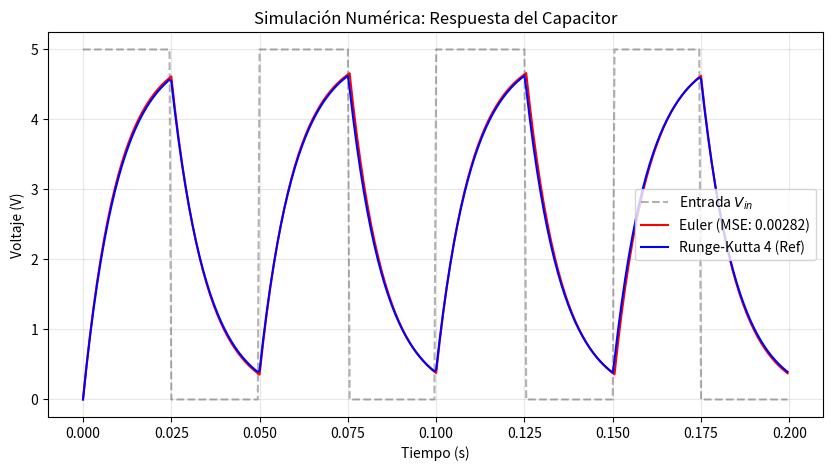

Python code for this plot:
#Alexander Torres Andrade - 31/01/2026 - TA II

import numpy as np
import matplotlib.pyplot as plt
import os
import time

# 1. --- CONFIGURACIÓN Y CARPETA DE SALIDA ---
# Crear carpeta para resultados
folder_name = "Resultados_Capacitor"
if not os.path.exists(folder_name):
    # Crear la carpeta si no existe
    os.makedirs(folder_name)

# Inicia la medición del tiempo total del programa
inicio_total = time.perf_counter()

# 2. --- PARÁMETROS DEL CIRCUITO ---
# Definición de constantes físicas.
R = 1000.0       # Ohms
C = 10e-6        # 10 uF
tau = R * C      
V_peak = 5.0     # 5V
freq = 20        # 20 Hz
periodo = 1/freq # Periodo de la señal cuadrada

# 3. --- PARÁMETROS DE SIMULACIÓN ---
# Configuración del tiempo de simulación.
dt = 0.0005      # Paso de tiempo
t_final = 0.2    # Tiempo total de simulación
t = np.arange(0, t_final, dt) # Vector de tiempo

# El paso de tiempo (dt) emula el 'Maximum Timestep' de simuladores como LTSpice.
# Un valor de 0.0005s asegura capturar la dinámica del capacitor (tau = 0.01s)
# cumpliendo con el criterio de estabilidad numérica.

# Función de voltaje de entrada (onda cuadrada).
def get_vin(time): 
    """ Simula una fuente de onda cuadrada: V_peak durante la mitad del periodo, 0V el resto"""
    return V_peak if (time % periodo) < (periodo / 2) else 0.0

# Ecuación diferencial.
def dv_dt(v_cap, time):
    """Representa la EDO del sistema: dVc/dt = (Vin - Vc) / (R*C)"""
    return (get_vin(time) - v_cap) / (R * C)

# 4. --- EJECUCIÓN DE MÉTODOS ---
# Algoritmo de integración numérica usando Euler y RK4.
v_euler = np.zeros(len(t))
v_rk4 = np.zeros(len(t))
v_input = np.array([get_vin(ti) for ti in t])

inicio_euler = time.perf_counter()
for i in range(1, len(t)):
    # Método de Euler: aproximación lineal simple
    v_euler[i] = v_euler[i-1] + dt * dv_dt(v_euler[i-1], t[i-1])
fin_euler = time.perf_counter()

inicio_rk4 = time.perf_counter()
for i in range(1, len(t)):
    # Método de Runge-Kutta de cuarto orden: promedio ponderado de 4 pendientes, más preciso.
    tn, vn = t[i-1], v_rk4[i-1]
    k1 = dv_dt(vn, tn)
    k2 = dv_dt(vn + 0.5 * dt * k1, tn + 0.5 * dt)
    k3 = dv_dt(vn + 0.5 * dt * k2, tn + 0.5 * dt)
    k4 = dv_dt(vn + dt * k3, tn + dt)
    v_rk4[i] = vn + (dt / 6.0) * (k1 + 2*k2 + 2*k3 + k4)
fin_rk4 = time.perf_counter()

print(f"Tiempo de ejecución Euler: {fin_euler - inicio_euler:.6f} segundos")
print(f"Tiempo de ejecución RK4: {fin_rk4 - inicio_rk4:.6f} segundos")

# 5. --- CÁLCULO DE ERROR (MSE) ---
# Usamos RK4 como referencia de alta precisión para comparar a Euler, dada su alta convergencia.
error_abs = np.abs(v_rk4 - v_euler)
mse_euler = np.mean((v_rk4 - v_euler)**2)

fin_total = time.perf_counter()
print(f"Tiempo total de ejecución del programa: {fin_total - inicio_total:.6f} segundos")

# 6. --- GENERACIÓN DE RESULTADOS ---

# Generar tabla para el reporte.
print(f"{'Tiempo (s)':<12} | {'Vin (V)':<10} | {'V_Euler (V)':<12} | {'V_RK4 (V)':<10} | {'Error Abs':<12}")
print("-" * 65)
# A continuación, mostramos los primeros *50* pasos (*cantidad ajustable hasta 400*)
for i in range(0, 50): 
    print(f"{t[i]:<12.4f} | {v_input[i]:<10.2f} | {v_euler[i]:<12.4f} | {v_rk4[i]:<10.4f} | {error_abs[i]:<12.6f}")

# Guardar Gráfica
plt.figure(figsize=(10, 5))
plt.plot(t, v_input, 'k--', alpha=0.3, label='Entrada $V_{in}$')
plt.plot(t, v_euler, 'r-', label=f'Euler (MSE: {mse_euler:.5f})')
plt.plot(t, v_rk4, 'b-', label='Runge-Kutta 4 (Ref)')
plt.title('Simulación Numérica: Respuesta del Capacitor')
plt.xlabel('Tiempo (s)')
plt.ylabel('Voltaje (V)')
plt.legend()
plt.grid(True, alpha=0.3)
plt.savefig(f"{folder_name}/grafica_comparativa.png")
print(f"-> Gráfica guardada en {folder_name}/")

# Guardar Reporte de Texto
with open(f"{folder_name}/reporte_errores.txt", "w") as f:
    f.write("REPORTE DE ANALISIS NUMERICO - CAPACITOR\n")
    f.write("========================================\n")
    f.write(f"Parametros: R={R}, C={C}, dt={dt}\n")
    f.write(f"Error Cuadratico Medio (Euler vs RK4): {mse_euler:.10f}\n")
    f.write(f"Error Absoluto Maximo: {np.max(error_abs):.10f}\n\n")
print(f"-> Reporte guardado en {folder_name}/")

plt.show()
